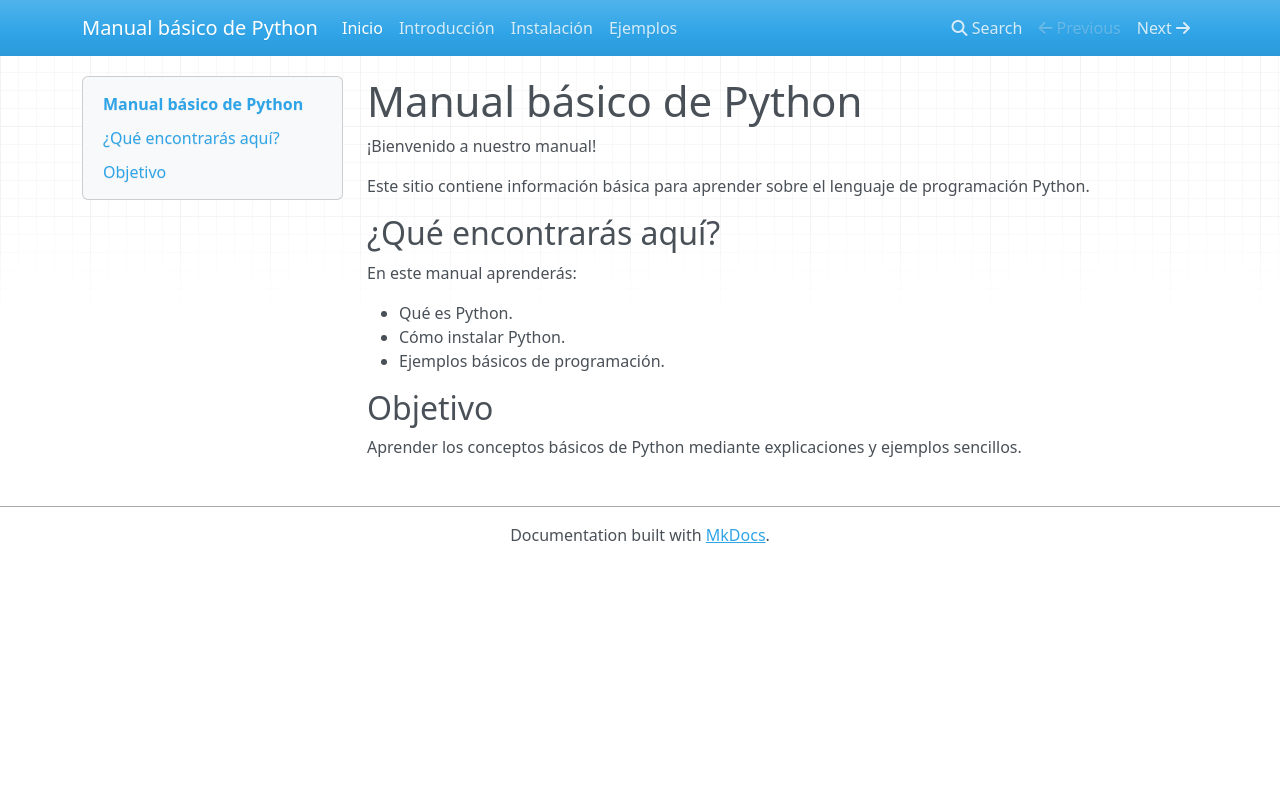

repository: Erickcesguz/manual-python · page: index.html · generator: mkdocs


# Manual básico de Python

¡Bienvenido a nuestro manual!

Este sitio contiene información básica para aprender sobre el lenguaje de programación Python.

## ¿Qué encontrarás aquí?

En este manual aprenderás:

- Qué es Python.
- Cómo instalar Python.
- Ejemplos básicos de programación.

## Objetivo

Aprender los conceptos básicos de Python mediante explicaciones y ejemplos sencillos.
